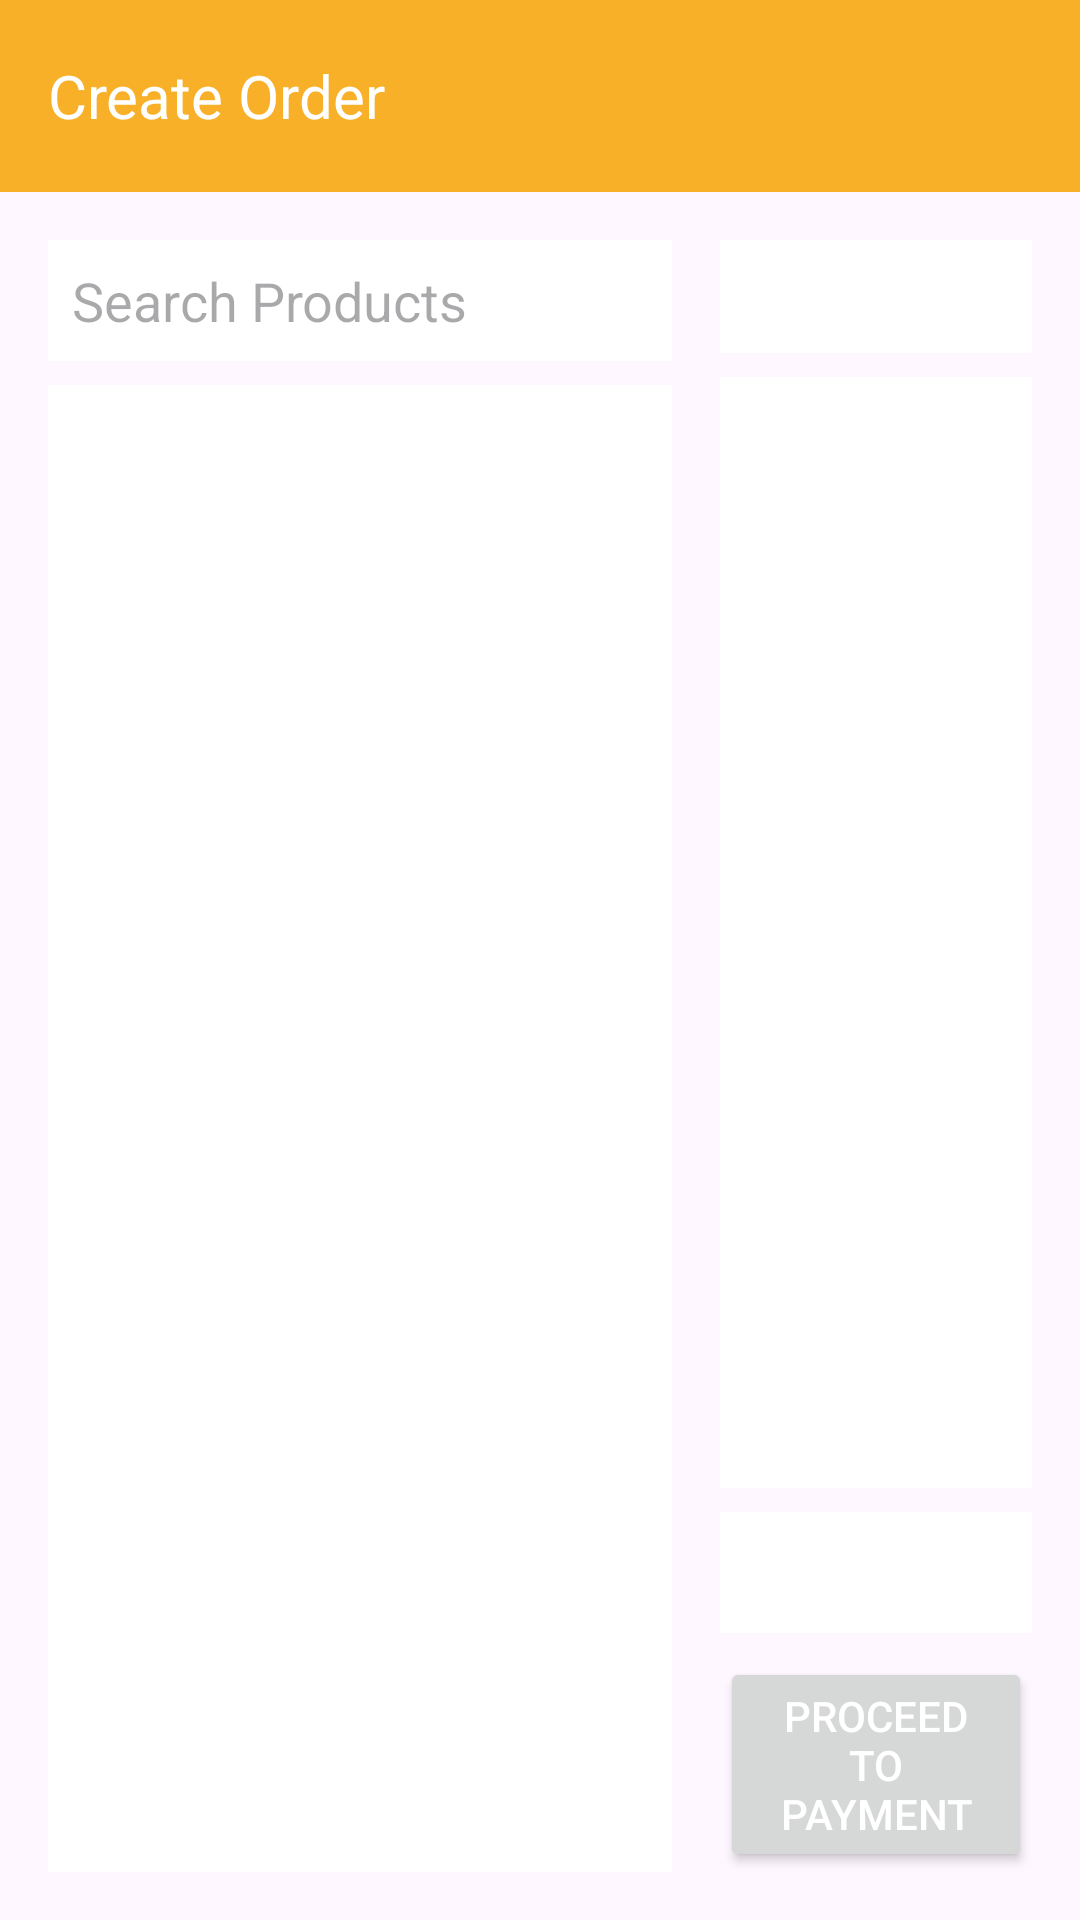

Reconstruct the res/layout file that produces this screen, plus the resources it refers to.
<!-- AndroidManifest.xml: application theme Theme.TatsByTatsPOS -->
<!-- res/layout/activity_create_order.xml -->
<?xml version="1.0" encoding="utf-8"?>
<androidx.coordinatorlayout.widget.CoordinatorLayout xmlns:android="http://schemas.android.com/apk/res/android"
    xmlns:app="http://schemas.android.com/apk/res-auto"
    android:layout_width="match_parent"
    android:layout_height="match_parent">

    <LinearLayout
        android:layout_width="match_parent"
        android:layout_height="match_parent"
        android:orientation="vertical">

        <androidx.appcompat.widget.Toolbar
            android:id="@+id/toolbar"
            android:layout_width="match_parent"
            android:layout_height="?attr/actionBarSize"
            android:background="?attr/colorPrimary">

            <TextView
                android:layout_width="wrap_content"
                android:layout_height="wrap_content"
                android:text="Create Order"
                android:textColor="@android:color/white"
                android:textSize="20sp" />

        </androidx.appcompat.widget.Toolbar>

        <LinearLayout
            android:layout_width="match_parent"
            android:layout_height="match_parent"
            android:orientation="horizontal"
            android:padding="16dp">

            
            <LinearLayout
                android:layout_width="0dp"
                android:layout_height="match_parent"
                android:layout_weight="2"
                android:orientation="vertical">

                <EditText
                    android:id="@+id/searchProducts"
                    android:layout_width="match_parent"
                    android:layout_height="wrap_content"
                    android:hint="Search Products"
                    android:padding="8dp"
                    android:layout_marginBottom="8dp"
                    android:background="@android:color/white" />

                <androidx.recyclerview.widget.RecyclerView
                    android:id="@+id/productsRecyclerView"
                    android:layout_width="match_parent"
                    android:layout_height="0dp"
                    android:layout_weight="1"
                    android:background="@android:color/white" />

            </LinearLayout>

            
            <LinearLayout
                android:layout_width="0dp"
                android:layout_height="match_parent"
                android:layout_weight="1"
                android:layout_marginStart="16dp"
                android:orientation="vertical">

                <TextView
                    android:id="@+id/orderReferenceNumber"
                    android:layout_width="match_parent"
                    android:layout_height="wrap_content"
                    android:padding="8dp"
                    android:textSize="16sp"
                    android:textStyle="bold"
                    android:background="@android:color/white"
                    android:layout_marginBottom="8dp" />

                <androidx.recyclerview.widget.RecyclerView
                    android:id="@+id/orderItemsRecyclerView"
                    android:layout_width="match_parent"
                    android:layout_height="0dp"
                    android:layout_weight="1"
                    android:background="@android:color/white"
                    android:layout_marginBottom="8dp" />

                <TextView
                    android:id="@+id/totalAmount"
                    android:layout_width="match_parent"
                    android:layout_height="wrap_content"
                    android:padding="8dp"
                    android:textSize="18sp"
                    android:textStyle="bold"
                    android:background="@android:color/white"
                    android:layout_marginBottom="8dp" />

                <Button
                    android:id="@+id/proceedToPayment"
                    android:layout_width="match_parent"
                    android:layout_height="wrap_content"
                    android:text="Proceed to Payment"
                    android:textColor="@android:color/white" />

            </LinearLayout>

        </LinearLayout>

    </LinearLayout>

</androidx.coordinatorlayout.widget.CoordinatorLayout>
<!-- resources referenced by this layout -->
<resources>
  <style name="Theme.TatsByTatsPOS" parent="Base.Theme.TatsByTatsPOS" />
  <style name="Base.Theme.TatsByTatsPOS" parent="Theme.Material3.DayNight.NoActionBar">
          
          <item name="android:statusBarColor">@color/orange</item>
          <item name="android:navigationBarColor">@color/white</item>
          <item name="colorPrimary">@color/orange</item>
      </style>
  <color name="orange">#f7b027</color>
  <color name="white">#FFFFFFFF</color>
</resources>
